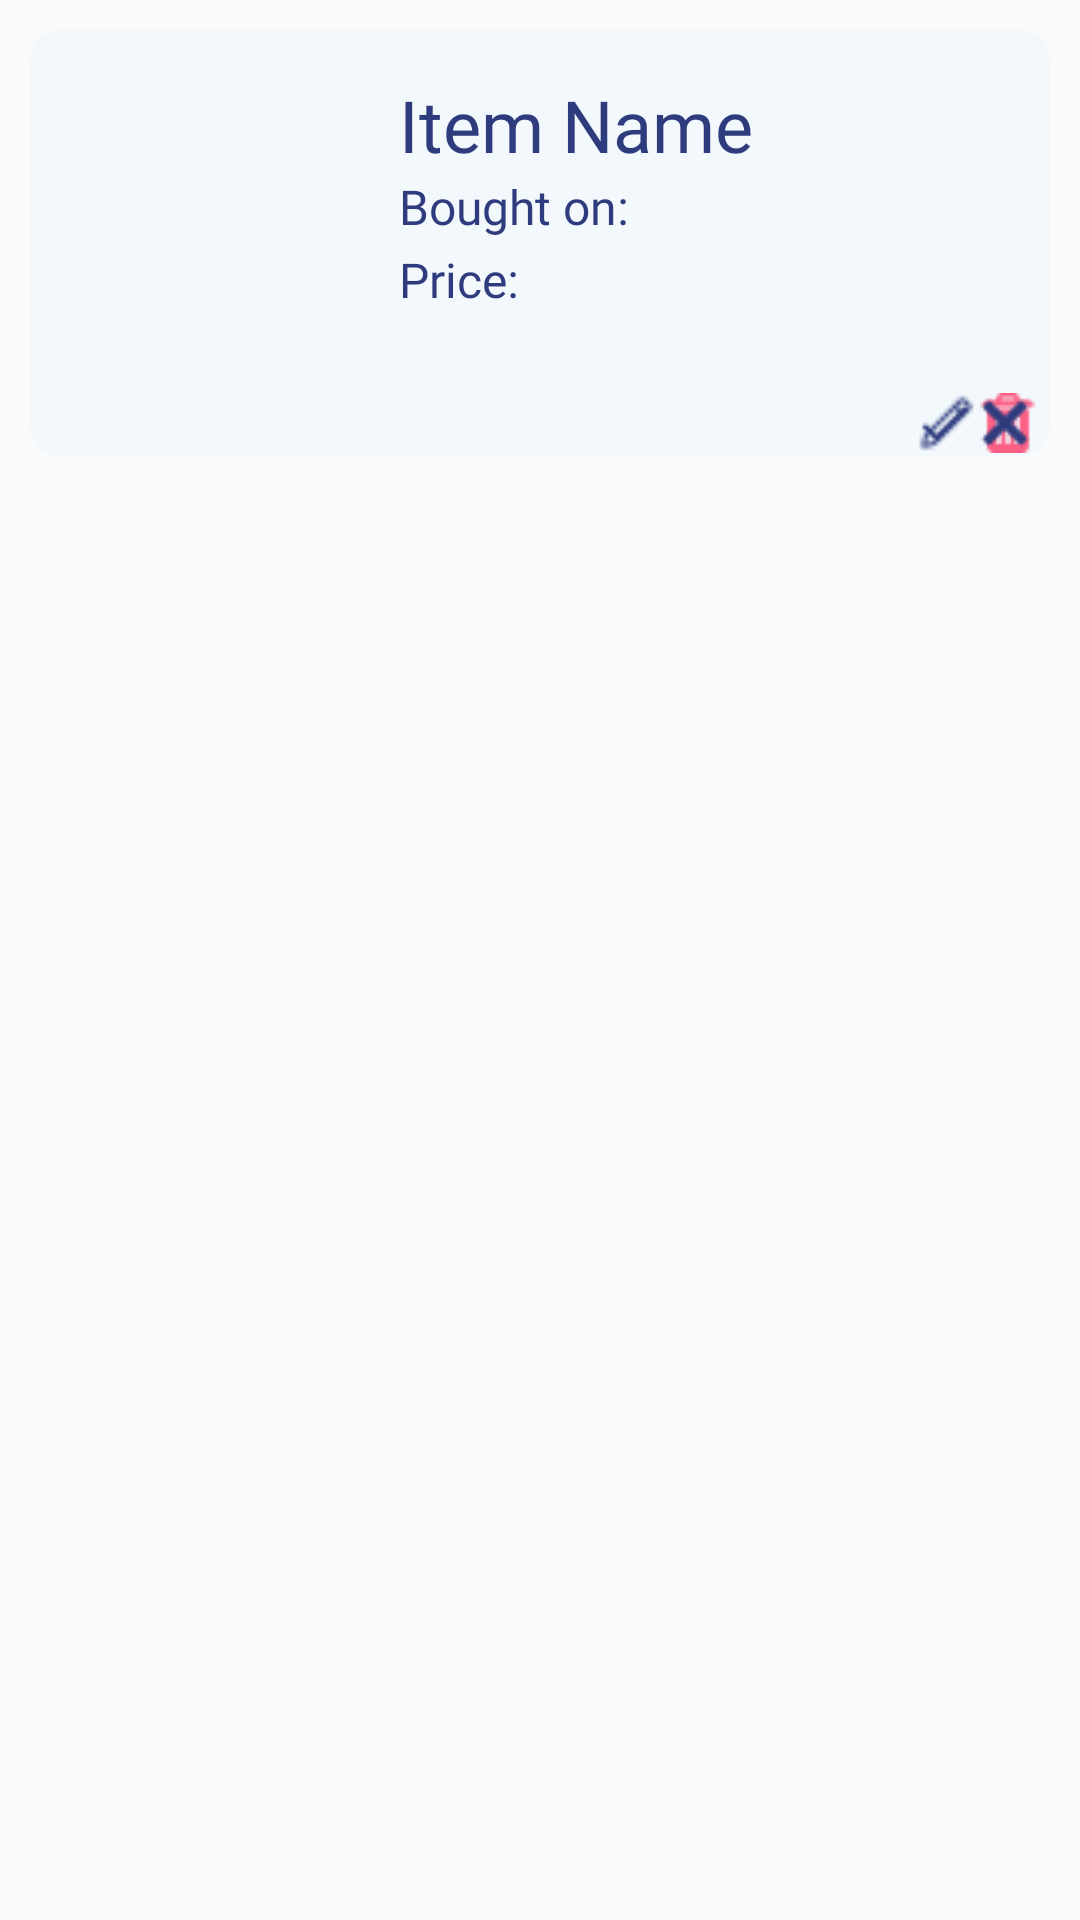

Android layout source for this screen:
<!-- AndroidManifest.xml: application theme Theme.Debudgger -->
<!-- res/layout/container_rv_cell.xml -->
<?xml version="1.0" encoding="utf-8"?>
<LinearLayout xmlns:android="http://schemas.android.com/apk/res/android"
    xmlns:app="http://schemas.android.com/apk/res-auto"
    xmlns:tools="http://schemas.android.com/tools"
    android:layout_width="match_parent"
    android:layout_height="wrap_content"
    android:padding="10dp"
    >

    <androidx.constraintlayout.widget.ConstraintLayout
        android:layout_width="match_parent"
        android:layout_height="142dp"
        android:background="@drawable/cl_rvcontainer_wh">

        <TextView
            android:id="@+id/tv_price"
            android:layout_width="184dp"
            android:layout_height="wrap_content"
            android:fontFamily="@font/archivo_light"
            android:paddingLeft="12dp"
            android:text="Price: "
            android:textColor="@color/bg_blue"
            android:textSize="16dp"
            app:layout_constraintBottom_toBottomOf="parent"
            app:layout_constraintEnd_toEndOf="parent"
            app:layout_constraintHorizontal_bias="0.711"
            app:layout_constraintStart_toStartOf="parent"
            app:layout_constraintTop_toTopOf="parent"
            app:layout_constraintVertical_bias="0.601" />

        <ImageView
            android:id="@+id/iv_image"
            android:layout_width="106dp"
            android:layout_height="105dp"
            android:scaleType="centerCrop"
            app:layout_constraintBottom_toBottomOf="parent"
            app:layout_constraintEnd_toEndOf="parent"
            app:layout_constraintHorizontal_bias="0.055"
            app:layout_constraintStart_toStartOf="parent"
            app:layout_constraintTop_toTopOf="parent"
            app:layout_constraintVertical_bias="0.432"
            app:srcCompat="@drawable/add_ico_background" />

        <TextView
            android:id="@+id/tv_name"
            android:layout_width="239dp"
            android:layout_height="35dp"
            android:fontFamily="@font/lexend_semibold"
            android:paddingLeft="26dp"
            android:text="Item Name"
            android:textColor="@color/bg_blue"
            android:textSize="24dp"
            app:layout_constraintBottom_toBottomOf="parent"
            app:layout_constraintEnd_toEndOf="parent"
            app:layout_constraintHorizontal_bias="0.96"
            app:layout_constraintStart_toStartOf="parent"
            app:layout_constraintTop_toTopOf="parent"
            app:layout_constraintVertical_bias="0.142" />

        <TextView
            android:id="@+id/tv_date"
            android:layout_width="184dp"
            android:layout_height="wrap_content"
            android:fontFamily="@font/archivo_light"
            android:paddingLeft="12dp"
            android:text="Bought on: "
            android:textColor="@color/bg_blue"
            android:textSize="16dp"
            app:layout_constraintBottom_toBottomOf="parent"
            app:layout_constraintEnd_toEndOf="parent"
            app:layout_constraintHorizontal_bias="0.711"
            app:layout_constraintStart_toStartOf="parent"
            app:layout_constraintTop_toTopOf="parent"
            app:layout_constraintVertical_bias="0.398" />

        <ImageView
            android:id="@+id/delete"
            android:layout_width="wrap_content"
            android:layout_height="wrap_content"
            app:layout_constraintBottom_toBottomOf="parent"
            app:layout_constraintEnd_toEndOf="parent"
            app:layout_constraintHorizontal_bias="0.987"
            app:layout_constraintStart_toStartOf="parent"
            app:layout_constraintTop_toTopOf="parent"
            app:layout_constraintVertical_bias="0.991"
            app:srcCompat="@drawable/trash" />

        <ImageView
            android:id="@+id/edit"
            android:layout_width="21dp"
            android:layout_height="20dp"
            app:layout_constraintBottom_toBottomOf="parent"
            app:layout_constraintEnd_toEndOf="parent"
            app:layout_constraintEnd_toStartOf="@+id/delete"
            app:layout_constraintHorizontal_bias="1.0"
            app:layout_constraintStart_toStartOf="parent"
            app:layout_constraintTop_toTopOf="parent"
            app:layout_constraintVertical_bias="0.991"
            app:srcCompat="@drawable/pencil" />

        <ImageView
            android:id="@+id/check"
            android:layout_width="wrap_content"
            android:layout_height="wrap_content"
            app:layout_constraintBottom_toBottomOf="parent"
            app:layout_constraintEnd_toEndOf="parent"
            app:layout_constraintHorizontal_bias="0.921"
            app:layout_constraintStart_toStartOf="parent"
            app:layout_constraintTop_toTopOf="parent"
            app:layout_constraintVertical_bias="0.991"
            app:srcCompat="@drawable/check" />

        <ImageView
            android:id="@+id/cancel"
            android:layout_width="wrap_content"
            android:layout_height="wrap_content"
            app:layout_constraintBottom_toBottomOf="parent"
            app:layout_constraintEnd_toEndOf="parent"
            app:layout_constraintHorizontal_bias="0.984"
            app:layout_constraintStart_toStartOf="parent"
            app:layout_constraintTop_toTopOf="parent"
            app:layout_constraintVertical_bias="0.991"
            app:srcCompat="@drawable/cancel" />

    </androidx.constraintlayout.widget.ConstraintLayout>
</LinearLayout>
<!-- resources referenced by this layout -->
<resources>
  <color name="bg_blue">#2E3C7E</color>
  <!-- drawable cancel: png bitmap (drawable, 265 bytes) -->
  <!-- drawable check: png bitmap (drawable, 219 bytes) -->
  <!-- drawable cl_rvcontainer_wh (drawable) -->
  <?xml version="1.0" encoding="utf-8"?>
  <shape xmlns:android="http://schemas.android.com/apk/res/android">
      <solid android:color="@color/fg_white"/>
      <corners android:radius="10dp"/>
  </shape>
  <!-- drawable pencil: png bitmap (drawable, 251 bytes) -->
  <!-- drawable trash: png bitmap (drawable, 321 bytes) -->
  <style name="Theme.Debudgger" parent="Base.Theme.Debudgger" />
  <color name="fg_white">#F2F8FC</color>
  <style name="Base.Theme.Debudgger" parent="Theme.AppCompat.DayNight.NoActionBar">
          
          
      </style>
</resources>
